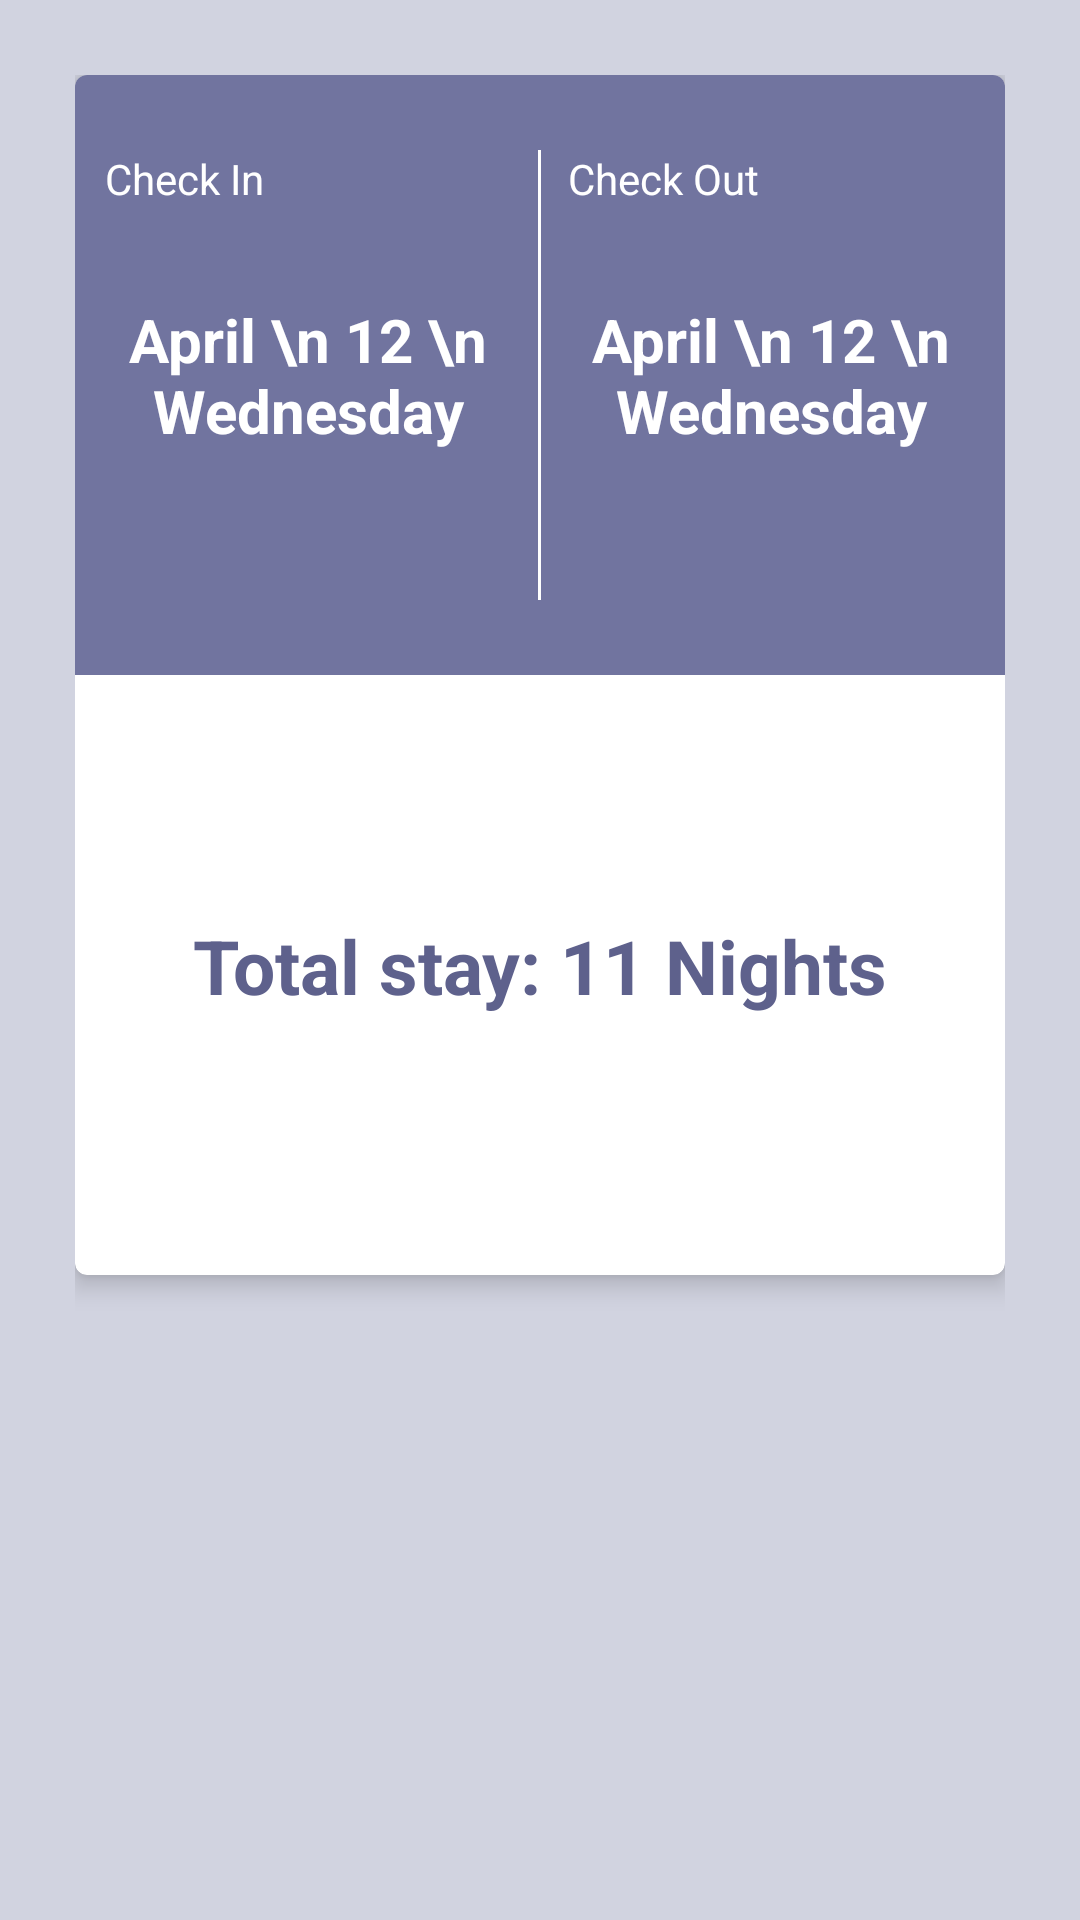

Produce the Android XML layout that renders to this screen, including the resource entries it uses.
<!-- AndroidManifest.xml: application theme AppTheme -->
<!-- res/layout/finalscreen.xml -->
<?xml version="1.0" encoding="utf-8"?>
<LinearLayout xmlns:android="http://schemas.android.com/apk/res/android"
    xmlns:card_view="http://schemas.android.com/apk/res-auto"
    android:layout_width="match_parent"
    android:layout_height="match_parent"
    android:background="@color/middle_color"
    android:orientation="vertical"
    android:padding="25dp">

    
    <android.support.v7.widget.CardView
        android:id="@+id/card_view"
        android:layout_width="match_parent"
        android:layout_height="400dp"
        android:layout_gravity="center"
        card_view:cardCornerRadius="4dp"
        card_view:cardElevation="5dp"

        >

        <LinearLayout
            android:layout_width="match_parent"
            android:layout_height="match_parent"
            android:orientation="vertical">

            <RelativeLayout
                android:layout_width="match_parent"
                android:layout_height="200dp"
                android:background="@color/colorPrimary"
                android:gravity="center"
                android:orientation="horizontal">
                <View
                    android:id="@+id/vSeparator"
                    android:layout_width="1dp"
                    android:layout_height="match_parent"
                    android:layout_centerInParent="true"
                    android:layout_marginBottom="25dp"
                    android:layout_marginLeft="50dp"
                    android:layout_marginRight="50dp"
                    android:layout_marginTop="25dp"
                    android:background="@color/colorAccent" />

                <TextView
                    android:id="@+id/tvCheckIn"
                    android:layout_width="wrap_content"
                    android:layout_height="wrap_content"
                    android:layout_centerVertical="true"
                    android:layout_alignEnd="@id/vSeparator"
                    android:layout_alignParentStart="true"
                    android:gravity="center"
                    android:textStyle="bold"
                    android:text="April \n 12 \n Wednesday"
                    android:textColor="@color/colorAccent"
                    android:textSize="20sp" />

                <TextView
                    android:id="@+id/tvCheckOut"
                    android:layout_width="wrap_content"
                    android:layout_height="wrap_content"
                    android:layout_centerVertical="true"
                    android:layout_alignStart="@id/vSeparator"
                   android:layout_alignParentEnd="true"
                    android:gravity="center"
                    android:textStyle="bold"
                    android:text="April \n 12 \n Wednesday"
                    android:textColor="@color/colorAccent"
                    android:textSize="20sp" />

                <TextView
                    android:layout_width="wrap_content"
                    android:layout_height="wrap_content"
                    android:layout_marginTop="25dp"
                    android:layout_marginStart="10dp"
                    android:textColor="@android:color/white"
                    android:text="Check In"/>

                <TextView
                    android:layout_width="wrap_content"
                    android:layout_height="wrap_content"
                    android:textColor="@android:color/white"
                    android:layout_marginTop="25dp"
                    android:layout_marginStart="10dp"
                    android:layout_alignStart="@id/vSeparator"
                    android:text="Check Out"/>

            </RelativeLayout>

            <TextView
                android:id="@+id/tvTotalStay"
                android:layout_width="match_parent"
                android:layout_height="wrap_content"
                android:layout_marginTop="80dp"
                android:gravity="center"
                android:text="Total stay: 11 Nights"
                android:textColor="@color/colorPrimaryDark"
                android:textSize="25sp"
                android:textStyle="bold"
                />
        </LinearLayout>
    </android.support.v7.widget.CardView>

</LinearLayout>
<!-- resources referenced by this layout -->
<resources>
  <color name="colorAccent">#FFFFFF</color>
  <color name="colorPrimary">#71749f</color>
  <color name="colorPrimaryDark">#5e618c</color>
  <color name="middle_color">#d1d3e0</color>
  <style name="AppTheme" parent="Theme.AppCompat.Light.DarkActionBar">
          
          <item name="colorPrimary">@color/colorPrimary</item>
          <item name="colorPrimaryDark">@color/colorPrimaryDark</item>
          <item name="colorAccent">@color/colorAccent</item>
      </style>
</resources>
